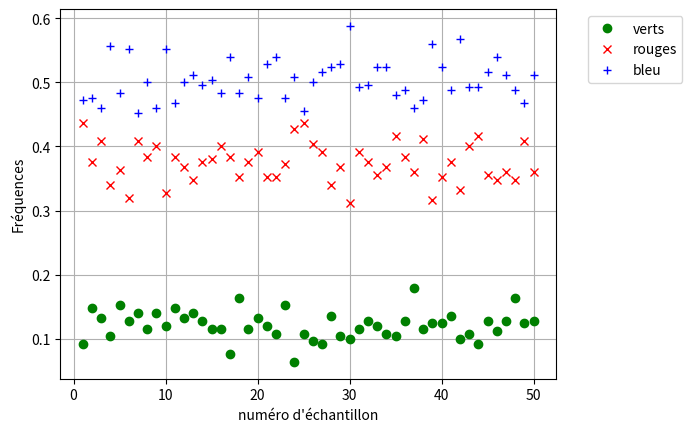

The matplotlib source for this figure:
from matplotlib import pyplot as plt
from random import random

taille = 250
nombre = 50

def tirage():
    le_tirage = random()
    if le_tirage <= 0.12:
        return "v"
    elif le_tirage <=0.5:
        return "r"
    elif le_tirage <=1: #Ici un "else serait mieux d'un point de vue informatique mais pas d'un point de vue pédagogique
        return "b"
    


def echantillon() :
    return [tirage() for _ in range(taille)]  #Voici un exemple de liste en compréhension, le "_" est utilisé pour signifier que ne se sert pas de l'indice de la boucle.

def comptage(un_echantillon):
    vert, rouge, bleu = 0 , 0 , 0
    for ele in un_echantillon:
        if ele == "v" :
            vert += 1
        elif ele == "r":
            rouge += 1
        else :
            bleu += 1
    return (vert/taille, rouge/taille, bleu/taille)

# Cette partie sert à créer l'image que vous voyez dans l'exercice
# Elle fournit un exemple de construction de liste par ajout avec ce qu'on appelle la méthode "append"
def creation_des_listes_de_points():
    les_x = [i for i in range(1,nombre+1)]
    les_v = []  # On crée une liste vide...
    les_r = []
    les_b = []
    for _ in les_x:
        ordonnees = comptage(echantillon()) 
        les_v.append(ordonnees[0])      #Puis on lui ajoute un élément 
        les_r.append(ordonnees[1])
        les_b.append(ordonnees[2])
    
    plt.plot(les_x,les_v, marker="o", linestyle = "" , color="green")
    plt.plot(les_x,les_r, marker="x", linestyle = "" , color="red")
    plt.plot(les_x,les_b, marker="+", linestyle = "" , color="blue")
    plt.xlabel("numéro d'échantillon")
    plt.ylabel("Fréquences")
    plt.legend(["verts","rouges", "bleu"],bbox_to_anchor=(1.05, 1), loc='upper left')
    plt.grid(True)
    plt.show()

creation_des_listes_de_points()




        
        
   
    

